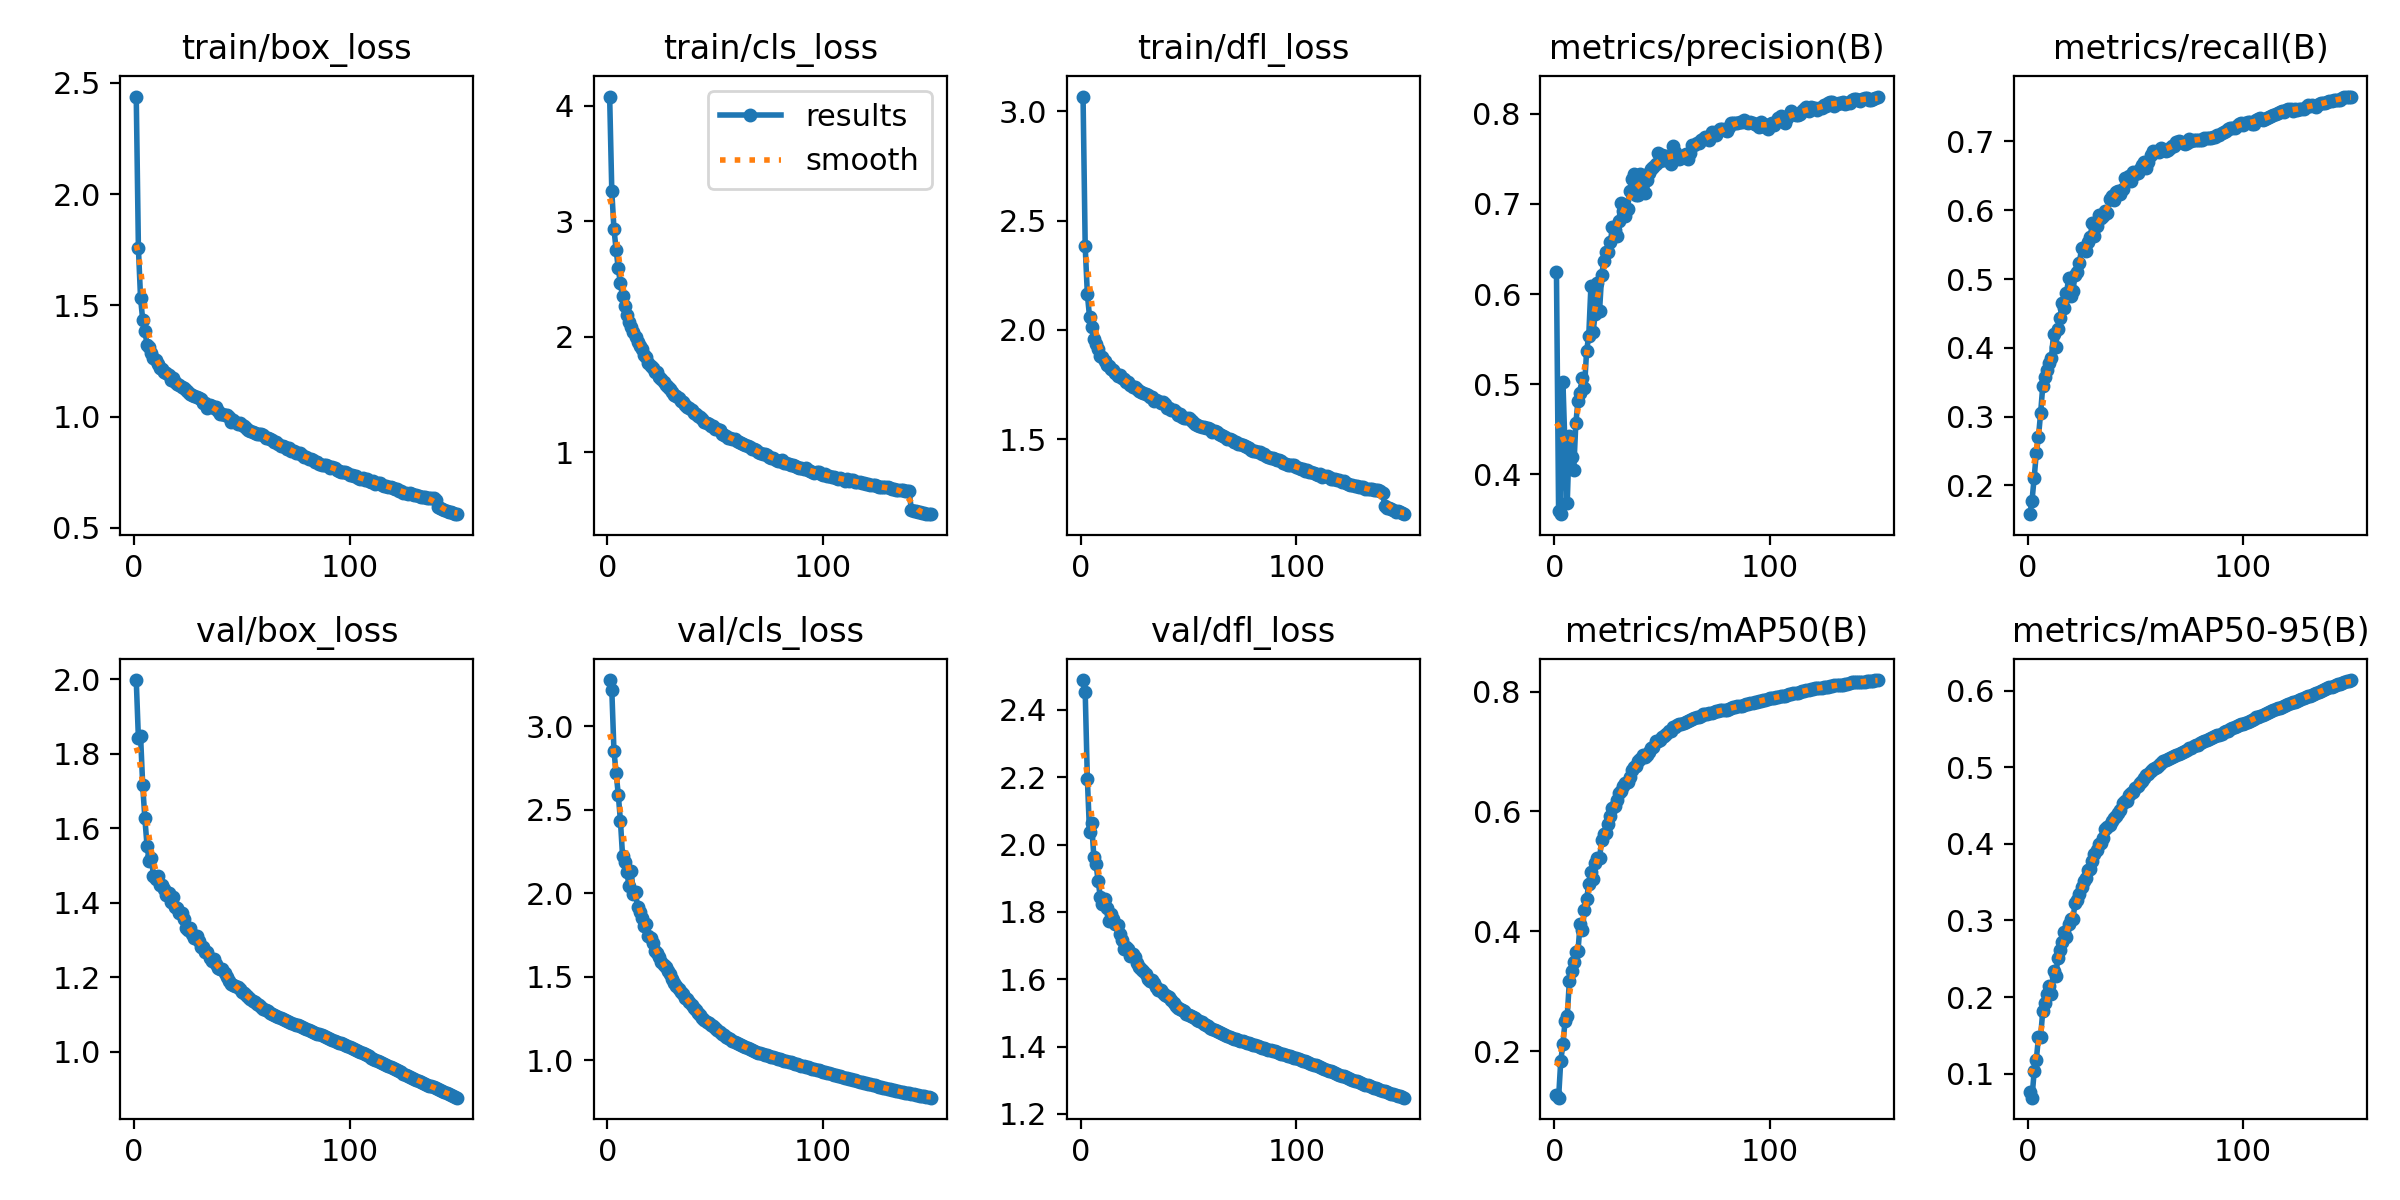

The table this chart was drawn from, first rows:
epoch, time, train/box_loss, train/cls_loss, train/dfl_loss, metrics/precision(B), metrics/recall(B), metrics/mAP50(B), metrics/mAP50-95(B), val/box_loss, val/cls_loss, val/dfl_loss, lr/pg0, lr/pg1, lr/pg2
1, 163.9, 2.439, 4.079, 3.067, 0.625, 0.158, 0.1273, 0.0755, 1.998, 3.275, 2.489, 0.0003329, 0.0003329, 0.06704
2, 308.6, 1.757, 3.259, 2.381, 0.3587, 0.1775, 0.1222, 0.06874, 1.842, 3.216, 2.453, 0.0006622, 0.0006622, 0.03404
3, 450.2, 1.532, 2.932, 2.163, 0.3555, 0.2109, 0.1838, 0.1029, 1.849, 2.85, 2.195, 0.0009876, 0.0009876, 0.001032
4, 592.1, 1.435, 2.755, 2.061, 0.5028, 0.2468, 0.2112, 0.1183, 1.715, 2.719, 2.038, 0.000982, 0.000982, 0.000982
5, 734.1, 1.387, 2.592, 2.011, 0.4274, 0.2704, 0.2505, 0.1474, 1.627, 2.59, 2.063, 0.000976, 0.000976, 0.000976
6, 875.9, 1.322, 2.463, 1.956, 0.3678, 0.3052, 0.2584, 0.1482, 1.554, 2.434, 1.965, 0.00097, 0.00097, 0.00097
7, 1019, 1.313, 2.35, 1.936, 0.4425, 0.3445, 0.317, 0.1822, 1.512, 2.221, 1.944, 0.000964, 0.000964, 0.000964
8, 1163, 1.288, 2.267, 1.912, 0.4186, 0.3573, 0.3343, 0.1921, 1.521, 2.186, 1.892, 0.000958, 0.000958, 0.000958
9, 1307, 1.262, 2.19, 1.882, 0.4044, 0.3684, 0.3481, 0.2044, 1.473, 2.126, 1.845, 0.000952, 0.000952, 0.000952
10, 1450, 1.254, 2.132, 1.877, 0.4566, 0.3775, 0.3656, 0.2149, 1.464, 2.042, 1.822, 0.000946, 0.000946, 0.000946
11, 1592, 1.234, 2.089, 1.857, 0.4813, 0.3854, 0.3673, 0.2043, 1.473, 2.131, 1.839, 0.00094, 0.00094, 0.00094
12, 1733, 1.218, 2.043, 1.839, 0.4901, 0.4197, 0.4129, 0.2346, 1.449, 1.997, 1.811, 0.000934, 0.000934, 0.000934
13, 1876, 1.212, 1.996, 1.834, 0.5065, 0.4009, 0.4017, 0.2279, 1.448, 2.004, 1.772, 0.000928, 0.000928, 0.000928
14, 2018, 1.2, 1.959, 1.821, 0.4956, 0.428, 0.4355, 0.2508, 1.436, 1.915, 1.793, 0.000922, 0.000922, 0.000922
15, 2160, 1.195, 1.923, 1.816, 0.5369, 0.4428, 0.4539, 0.2613, 1.42, 1.886, 1.78, 0.000916, 0.000916, 0.000916
16, 2302, 1.187, 1.893, 1.805, 0.5539, 0.4648, 0.4787, 0.2713, 1.426, 1.852, 1.765, 0.00091, 0.00091, 0.00091
17, 2444, 1.165, 1.843, 1.788, 0.6088, 0.4576, 0.499, 0.285, 1.402, 1.803, 1.761, 0.000904, 0.000904, 0.000904
18, 2586, 1.174, 1.823, 1.792, 0.558, 0.4793, 0.4876, 0.2789, 1.414, 1.814, 1.736, 0.000898, 0.000898, 0.000898
19, 2728, 1.156, 1.777, 1.778, 0.5782, 0.5009, 0.5143, 0.2947, 1.388, 1.74, 1.716, 0.000892, 0.000892, 0.000892
20, 2869, 1.148, 1.751, 1.775, 0.6122, 0.4746, 0.5227, 0.3023, 1.387, 1.73, 1.689, 0.000886, 0.000886, 0.000886
21, 3012, 1.142, 1.732, 1.763, 0.5815, 0.4832, 0.5223, 0.3022, 1.373, 1.703, 1.697, 0.00088, 0.00088, 0.00088
22, 3154, 1.134, 1.7, 1.763, 0.6215, 0.5057, 0.5522, 0.3229, 1.372, 1.654, 1.69, 0.000874, 0.000874, 0.000874
23, 3296, 1.127, 1.695, 1.748, 0.6366, 0.5102, 0.562, 0.3262, 1.355, 1.64, 1.668, 0.000868, 0.000868, 0.000868
24, 3439, 1.12, 1.656, 1.741, 0.6471, 0.5239, 0.5637, 0.3346, 1.332, 1.619, 1.675, 0.000862, 0.000862, 0.000862
25, 3581, 1.11, 1.636, 1.737, 0.6472, 0.5447, 0.5789, 0.3442, 1.326, 1.585, 1.666, 0.000856, 0.000856, 0.000856
26, 3723, 1.1, 1.607, 1.728, 0.6574, 0.5451, 0.5932, 0.3514, 1.333, 1.573, 1.649, 0.00085, 0.00085, 0.00085
27, 3865, 1.098, 1.58, 1.72, 0.6748, 0.5408, 0.6064, 0.3554, 1.317, 1.559, 1.636, 0.000844, 0.000844, 0.000844
28, 4007, 1.093, 1.562, 1.716, 0.6716, 0.5531, 0.6093, 0.3657, 1.307, 1.531, 1.63, 0.000838, 0.000838, 0.000838
29, 154.1, 1.087, 1.544, 1.711, 0.6647, 0.5605, 0.619, 0.3677, 1.31, 1.513, 1.625, 0.000832, 0.000832, 0.000832
30, 296, 1.083, 1.522, 1.709, 0.6816, 0.5809, 0.6313, 0.3771, 1.299, 1.486, 1.614, 0.000826, 0.000826, 0.000826
31, 438.5, 1.077, 1.498, 1.701, 0.7015, 0.5627, 0.6336, 0.3863, 1.28, 1.463, 1.6, 0.00082, 0.00082, 0.00082
32, 580.1, 1.059, 1.487, 1.691, 0.6918, 0.5769, 0.6432, 0.3916, 1.281, 1.444, 1.595, 0.000814, 0.000814, 0.000814
33, 721.5, 1.063, 1.47, 1.691, 0.6866, 0.5931, 0.6481, 0.3997, 1.269, 1.426, 1.598, 0.000808, 0.000808, 0.000808
34, 863.4, 1.04, 1.444, 1.674, 0.6945, 0.5881, 0.65, 0.4005, 1.269, 1.408, 1.589, 0.000802, 0.000802, 0.000802
35, 1006, 1.053, 1.433, 1.678, 0.7145, 0.5911, 0.6581, 0.4079, 1.252, 1.394, 1.578, 0.000796, 0.000796, 0.000796
36, 1147, 1.045, 1.413, 1.675, 0.7281, 0.5988, 0.6698, 0.4191, 1.243, 1.372, 1.567, 0.00079, 0.00079, 0.00079
37, 1289, 1.04, 1.394, 1.665, 0.7332, 0.5959, 0.6737, 0.4218, 1.248, 1.364, 1.569, 0.000784, 0.000784, 0.000784
38, 1432, 1.041, 1.386, 1.67, 0.7101, 0.6158, 0.6762, 0.4248, 1.237, 1.346, 1.561, 0.000778, 0.000778, 0.000778
39, 1574, 1.025, 1.369, 1.659, 0.7099, 0.621, 0.6838, 0.4301, 1.225, 1.33, 1.555, 0.000772, 0.000772, 0.000772
40, 1715, 1.012, 1.341, 1.641, 0.7336, 0.6153, 0.6873, 0.434, 1.224, 1.31, 1.55, 0.000766, 0.000766, 0.000766
41, 1857, 1.013, 1.332, 1.643, 0.7227, 0.6264, 0.6943, 0.4358, 1.223, 1.301, 1.548, 0.00076, 0.00076, 0.00076
42, 1999, 1.005, 1.311, 1.634, 0.7127, 0.6279, 0.6901, 0.4402, 1.21, 1.285, 1.539, 0.000754, 0.000754, 0.000754
43, 2140, 1.006, 1.308, 1.632, 0.7269, 0.6234, 0.6938, 0.4444, 1.199, 1.268, 1.529, 0.000748, 0.000748, 0.000748
44, 2282, 0.9967, 1.293, 1.622, 0.7344, 0.6311, 0.6999, 0.4529, 1.19, 1.255, 1.522, 0.000742, 0.000742, 0.000742
45, 2424, 0.9772, 1.265, 1.609, 0.7385, 0.6472, 0.7062, 0.4554, 1.183, 1.241, 1.515, 0.000736, 0.000736, 0.000736
46, 2566, 0.986, 1.256, 1.614, 0.7415, 0.6475, 0.7084, 0.4564, 1.179, 1.231, 1.512, 0.00073, 0.00073, 0.00073
47, 2707, 0.9733, 1.247, 1.602, 0.745, 0.6495, 0.7169, 0.4634, 1.175, 1.221, 1.508, 0.000724, 0.000724, 0.000724
48, 2849, 0.9655, 1.225, 1.597, 0.7572, 0.643, 0.7184, 0.4658, 1.173, 1.21, 1.504, 0.000718, 0.000718, 0.000718
49, 2991, 0.9696, 1.225, 1.599, 0.7472, 0.6554, 0.7201, 0.468, 1.167, 1.203, 1.498, 0.000712, 0.000712, 0.000712
50, 3133, 0.9618, 1.199, 1.598, 0.7546, 0.6527, 0.7235, 0.4723, 1.16, 1.191, 1.492, 0.000706, 0.000706, 0.000706
51, 3274, 0.9572, 1.204, 1.586, 0.7488, 0.6537, 0.7254, 0.476, 1.157, 1.178, 1.49, 0.0007, 0.0007, 0.0007
52, 3416, 0.95, 1.19, 1.58, 0.7537, 0.6604, 0.7296, 0.4794, 1.152, 1.169, 1.487, 0.000694, 0.000694, 0.000694
53, 3558, 0.938, 1.16, 1.571, 0.7493, 0.6662, 0.7335, 0.4825, 1.146, 1.158, 1.484, 0.000688, 0.000688, 0.000688
54, 3700, 0.9334, 1.155, 1.565, 0.745, 0.6704, 0.7351, 0.4864, 1.141, 1.148, 1.48, 0.000682, 0.000682, 0.000682
55, 3842, 0.9317, 1.142, 1.561, 0.7642, 0.6614, 0.7406, 0.4899, 1.137, 1.14, 1.476, 0.000676, 0.000676, 0.000676
56, 3984, 0.9276, 1.127, 1.558, 0.7574, 0.6703, 0.7415, 0.4914, 1.132, 1.133, 1.472, 0.00067, 0.00067, 0.00067
57, 4125, 0.9221, 1.129, 1.555, 0.7545, 0.6799, 0.7442, 0.495, 1.128, 1.125, 1.468, 0.000664, 0.000664, 0.000664
58, 4267, 0.9225, 1.118, 1.552, 0.7499, 0.686, 0.7457, 0.497, 1.125, 1.117, 1.463, 0.000658, 0.000658, 0.000658
59, 4409, 0.9217, 1.112, 1.55, 0.7506, 0.6849, 0.7466, 0.4986, 1.121, 1.108, 1.46, 0.000652, 0.000652, 0.000652
60, 4551, 0.9164, 1.1, 1.545, 0.7522, 0.6867, 0.7485, 0.5008, 1.116, 1.101, 1.456, 0.000646, 0.000646, 0.000646
... 90 more rows
